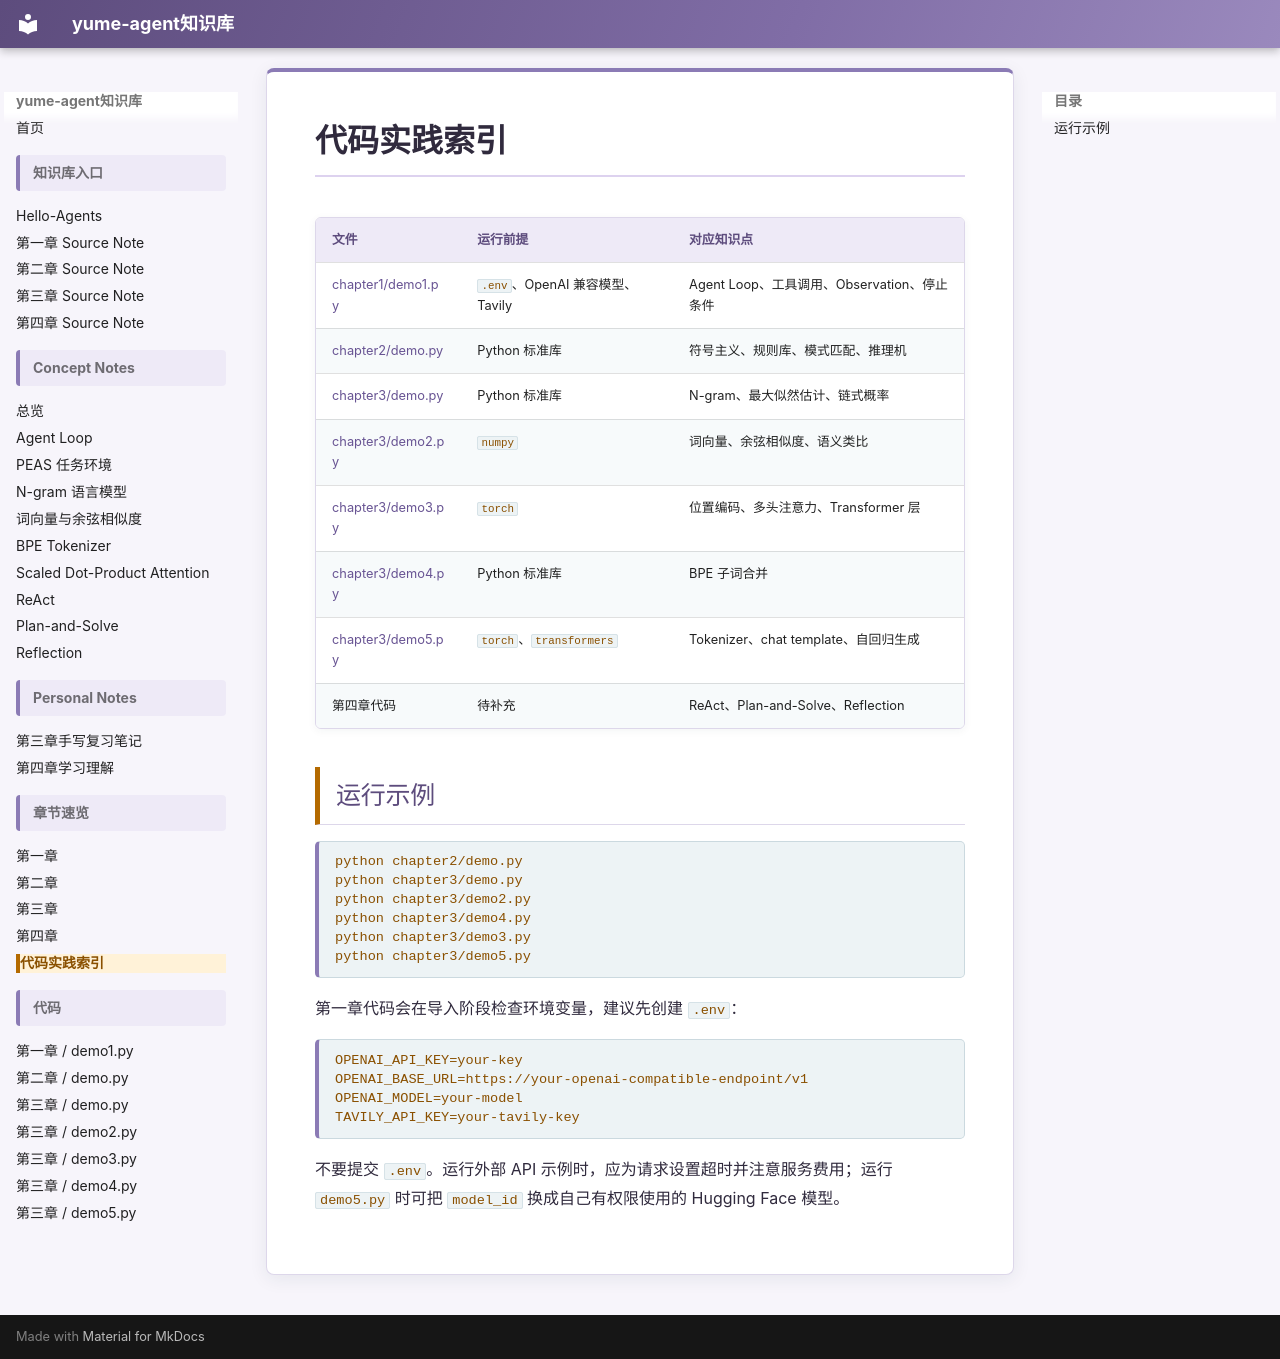

repository: dream1352110-ship-it/yume-agent · page: code-map/index.html · generator: mkdocs

# 代码实践索引

| 文件 | 运行前提 | 对应知识点 |
| --- | --- | --- |
| [chapter1/demo1.py](code/chapter1-demo1.md) | `.env`、OpenAI 兼容模型、Tavily | Agent Loop、工具调用、Observation、停止条件 |
| [chapter2/demo.py](code/chapter2-demo.md) | Python 标准库 | 符号主义、规则库、模式匹配、推理机 |
| [chapter3/demo.py](code/chapter3-demo.md) | Python 标准库 | N-gram、最大似然估计、链式概率 |
| [chapter3/demo2.py](code/chapter3-demo2.md) | `numpy` | 词向量、余弦相似度、语义类比 |
| [chapter3/demo3.py](code/chapter3-demo3.md) | `torch` | 位置编码、多头注意力、Transformer 层 |
| [chapter3/demo4.py](code/chapter3-demo4.md) | Python 标准库 | BPE 子词合并 |
| [chapter3/demo5.py](code/chapter3-demo5.md) | `torch`、`transformers` | Tokenizer、chat template、自回归生成 |
| 第四章代码 | 待补充 | ReAct、Plan-and-Solve、Reflection |

## 运行示例

```bash
python chapter2/demo.py
python chapter3/demo.py
python chapter3/demo2.py
python chapter3/demo4.py
python chapter3/demo3.py
python chapter3/demo5.py
```

第一章代码会在导入阶段检查环境变量，建议先创建 `.env`：

```dotenv
OPENAI_API_KEY=your-key
OPENAI_BASE_URL=https://your-openai-compatible-endpoint/v1
OPENAI_MODEL=your-model
TAVILY_API_KEY=your-tavily-key
```

不要提交 `.env`。运行外部 API 示例时，应为请求设置超时并注意服务费用；运行 `demo5.py` 时可把 `model_id` 换成自己有权限使用的 Hugging Face 模型。
